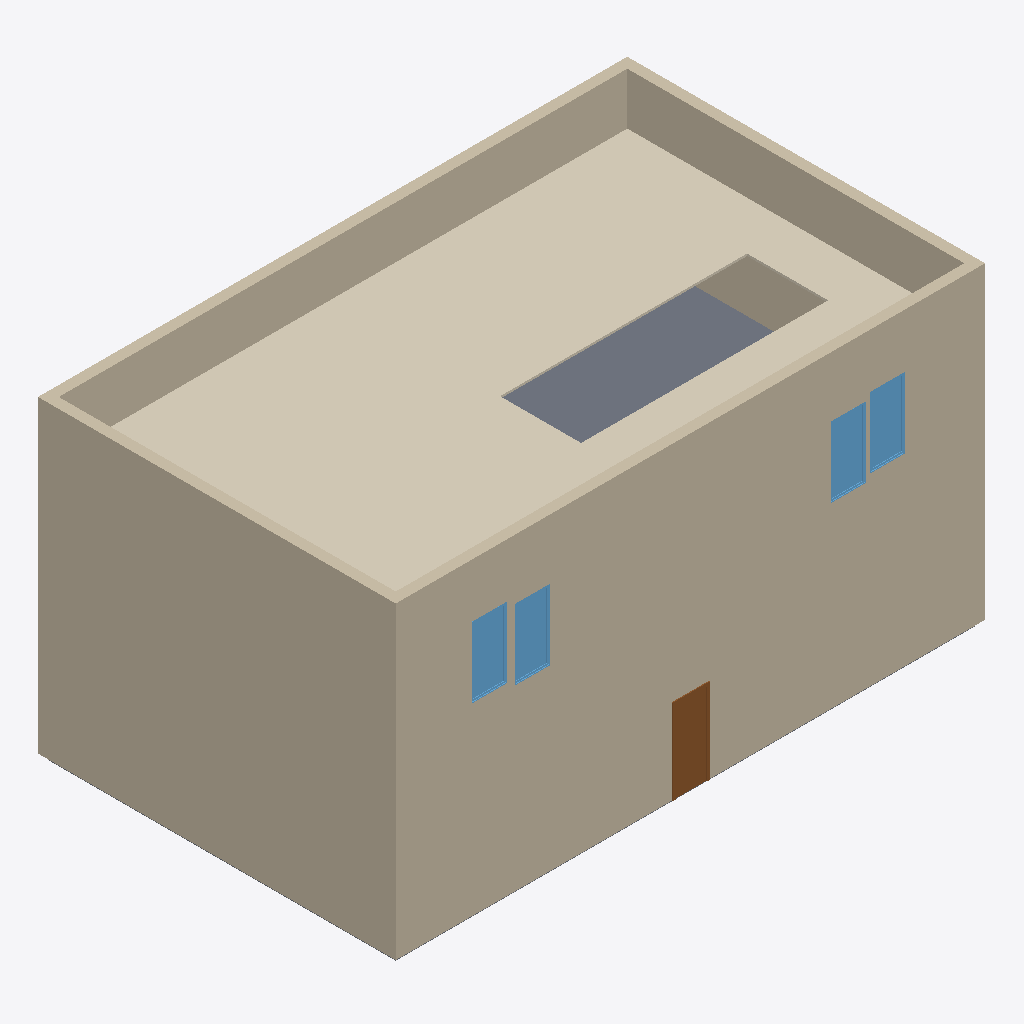
Isometric view of an IFC building model (IFC-SPF (STEP), schema IFC2X3, length unit millimetre), seen from the south-west, elements coloured by IFC class: 4 walls (beige), 4 windows (light blue), 2 slabs (grey), 1 covering (cream), 1 door (brown).
Extent 15.3 m × 9.3 m × 8.2 m (x, y, z). Storeys (2): Ground Floor at 0.00 m; Level 1 at 4.00 m. Elements (13): 4 IfcWallStandardCase, 4 IfcWindow, 2 IfcSlab, 1 IfcCovering, 1 IfcDoor, 1 IfcStair.

HEADER;
FILE_DESCRIPTION(('ViewDefinition [CoordinationView_V2.0]'),'2;1');
FILE_NAME('Project Number','2019-03-26T13:43:56',(''),(''),'The EXPRESS Data Manager Version 5.02.0100.07 : 28 Aug 2013','20180328_1600(x64) - Exporter 19.0.1.1 - Alternate UI 19.0.1.1','');
FILE_SCHEMA(('IFC2X3'));
ENDSEC;
DATA;
#105=IFCPROJECT('3c9f52xPPEy9RE52jOxzJ8',#41,'Project Number',$,$,'Project Name','Project Status',(#97),#92);
#2429=IFCSITE('3c9f52xPPEy9RE52jOxzJA',#41,'Default',$,'',#2428,$,$,.ELEMENT.,$,$,$,$,$);
#115=IFCBUILDING('3c9f52xPPEy9RE52jOxzJ9',#41,'',$,$,#32,$,'',.ELEMENT.,$,$,$);
#124=IFCBUILDINGSTOREY('3c9f52xPPEy9RE52kd42eF',#41,'Ground Floor',$,$,#122,$,'Ground Floor',.ELEMENT.,0.0);
#130=IFCBUILDINGSTOREY('3c9f52xPPEy9RE52kd42cE',#41,'Level 1',$,$,#129,$,'Level 1',.ELEMENT.,4000.0);
#649=IFCWALLSTANDARDCASE('3SmbFggWX7HupMOn27mrJC',#41,'Basic Wall:Double brick - 270:216044',$,'Basic Wall:Double brick - 270:99977',#622,#647,'216044');
#1216=IFCCOVERING('3SmbFggWX7HupMOn27mqtU',#41,'Compound Ceiling:Plain:217854',$,'Compound Ceiling:Plain',#1176,#1214,'217854',.CEILING.);
#802=IFCWALLSTANDARDCASE('3SmbFggWX7HupMOn27mrDN',#41,'Basic Wall:Double brick - 270:216183',$,'Basic Wall:Double brick - 270:99977',#782,#800,'216183');
#768=IFCWALLSTANDARDCASE('3SmbFggWX7HupMOn27mrDl',#41,'Basic Wall:Double brick - 270:216143',$,'Basic Wall:Double brick - 270:99977',#748,#766,'216143');
#734=IFCWALLSTANDARDCASE('3SmbFggWX7HupMOn27mrCu',#41,'Basic Wall:Double brick - 270:216088',$,'Basic Wall:Double brick - 270:99977',#714,#732,'216088');
#588=IFCSLAB('3SmbFggWX7HupMOn27mrIh',#41,'Floor:Generic 150mm:215947',$,'Floor:Generic 150mm',#567,#586,'215947',.FLOOR.);
#933=IFCDOOR('3SmbFggWX7HupMOn27mrEl',#41,'M_Single-Flush:0813 x 2134mm:216207',$,'0813 x 2134mm',#2586,#927,'216207',2134.0,813.0);
#1098=IFCWINDOW('3SmbFggWX7HupMOn27mrBu',#41,'M_Fixed:0915 x 1830mm:216536',$,'0915 x 1830mm',#2612,#1092,'216536',1830.0,914.999999999999);
#1121=IFCWINDOW('3SmbFggWX7HupMOn27mr5h',#41,'M_Fixed:0915 x 1830mm:216651',$,'0915 x 1830mm',#2638,#1115,'216651',1830.0,915.0);
#1142=IFCWINDOW('3SmbFggWX7HupMOn27mr7t',#41,'M_Fixed:0915 x 1830mm:216791',$,'0915 x 1830mm',#2664,#1136,'216791',1830.0,915.0);
#1163=IFCWINDOW('3SmbFggWX7HupMOn27mr0Z',#41,'M_Fixed:0915 x 1830mm:216835',$,'0915 x 1830mm',#2690,#1157,'216835',1830.0,914.999999999999);
#152=IFCSLAB('3SmbFggWX7HupMOn27mrMg',#41,'Floor:Generic 150mm:215690',$,'Floor:Generic 150mm',#136,#148,'215690',.FLOOR.);
ENDSEC;